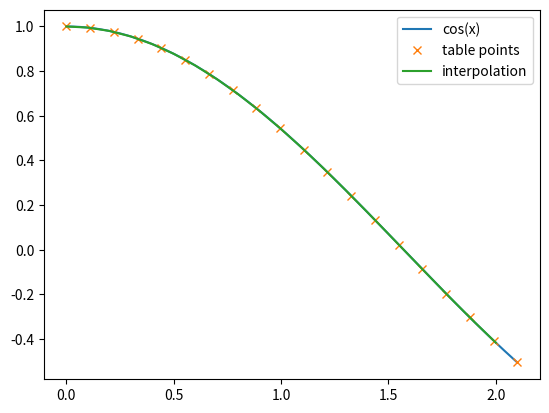

Write Python code to recreate this figure.
"""
Problem 3.4.2 - Interpolation.
Interpolating function from datapoints with Lagrange method.
[redacted]
"""
import numpy as np
import matplotlib.pyplot as plt

def lagrange(x,xi,xPoits):
    """Calulates Lagrange coeffitient for a given xi in a table of xPoints."""
    result = 1
    for xj in xPoints:
        if xi != xj: result *= (x-xj)/(xi-xj)
    return result

def interpolate(xPoints,yPoints,x):
    """Lagrange Polynomial Interpolation of a value x in a grid of x and y points."""
    p = 0 
    for i,xi in enumerate(xPoints):
        p += lagrange(x,xi,xPoints) * yPoints[i]
    return p

###################  Main Program  #################
def f(x): return np.cos(x)

# Number o points and step
n, h = 20,0.1                           # n+1 points --> n degree
x = np.arange(0,n*h+h,h)                # For interpolation
xSmooth = np.linspace(0,n*h+h,1000)     # For representing cos
fx = f(xSmooth)

# Table points (grid)
xPoints = np.linspace(0,n*h+h,n)
yPoints = f(xPoints)

# Interpolation
yInterpolate = []
for xi in x: yInterpolate.append(interpolate(xPoints,yPoints,xi))

# Plot Settings
plt.plot(xSmooth,fx)
plt.plot(xPoints,yPoints, "x")
plt.plot(x,yInterpolate)

plt.legend(["cos(x)", "table points", "interpolation"])
plt.show()

# One can see that the Lagrange polynomial interpolation does a good job of recreating the function at
# higher n. Nevertheless, at very high n's (<70) the interpolation starts to break.